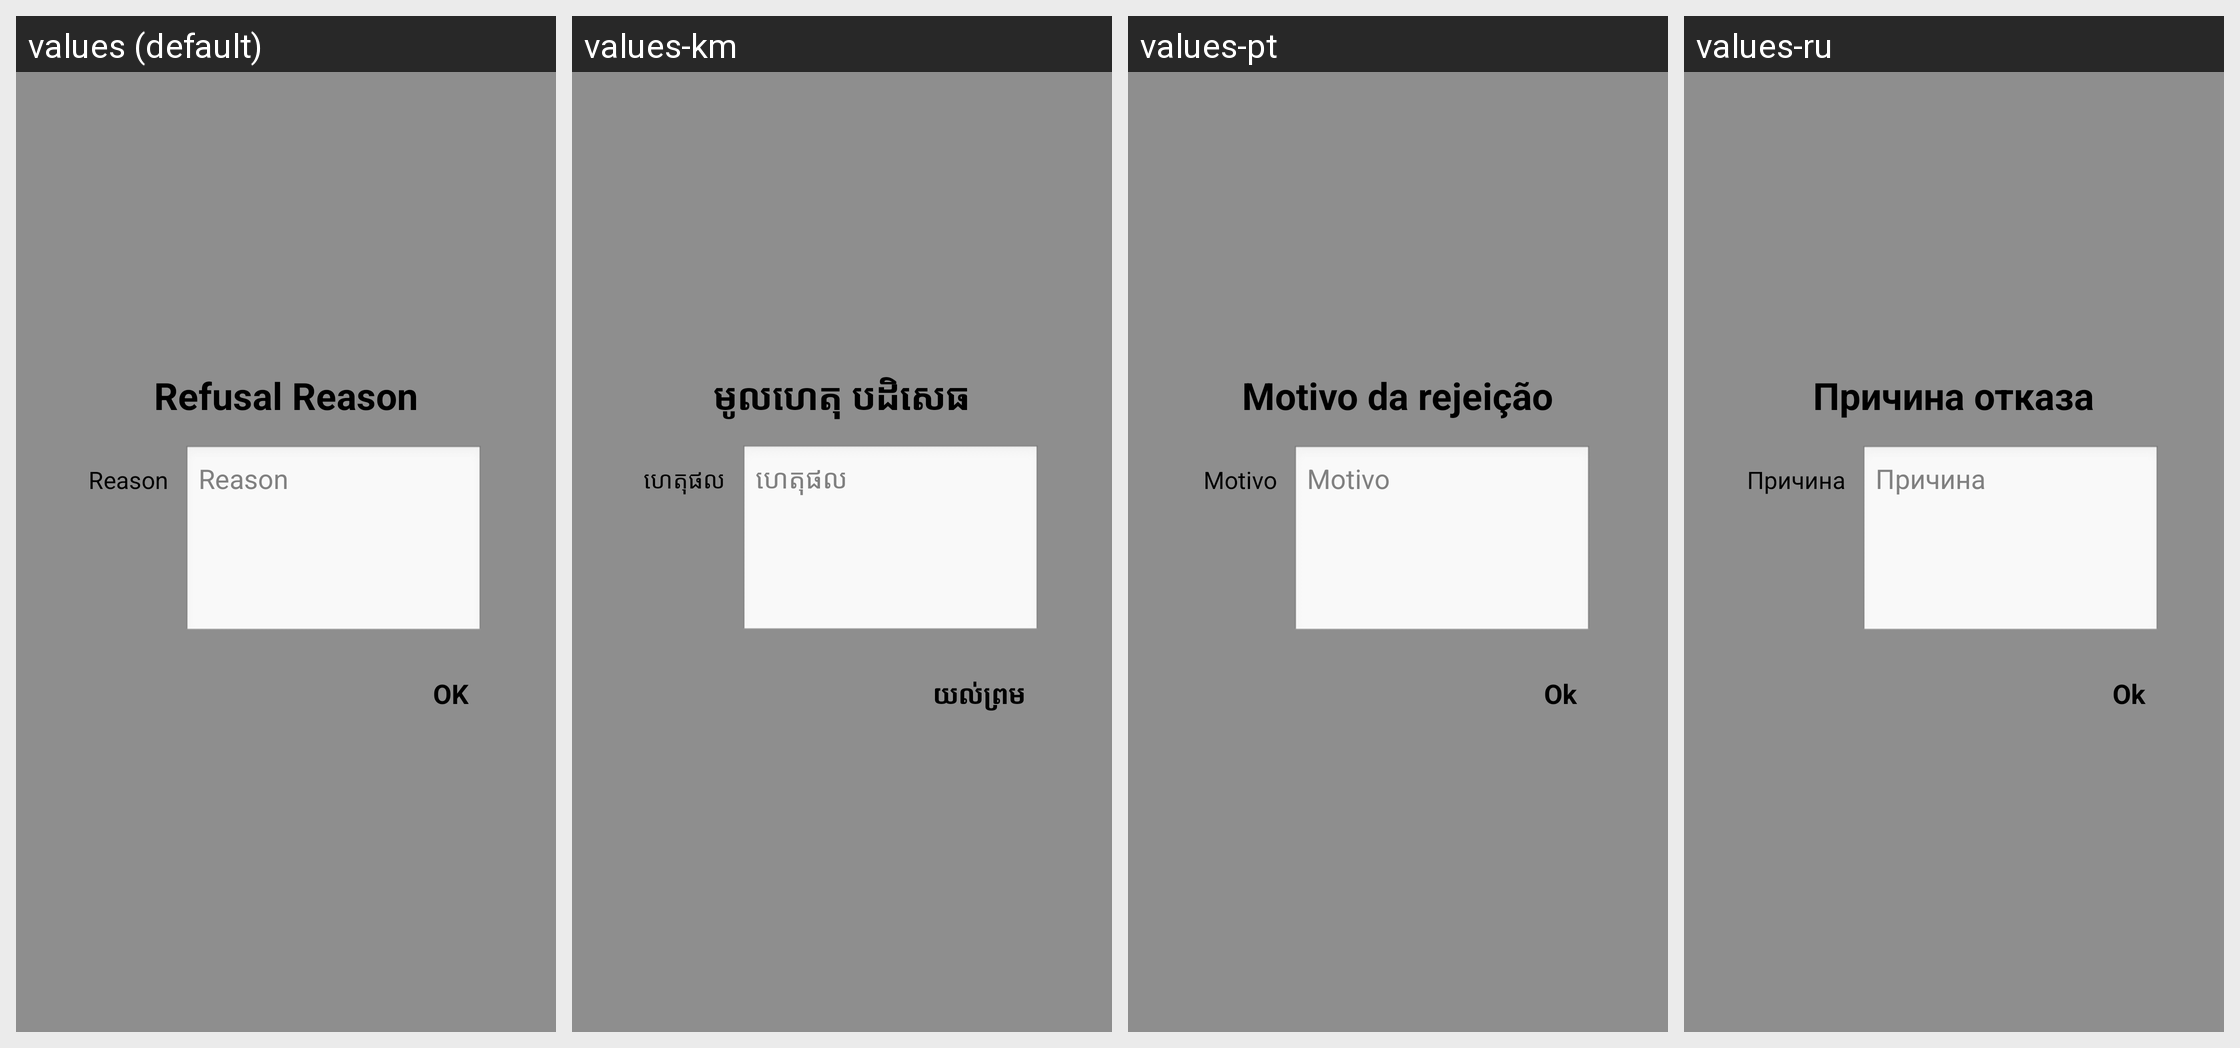

Here is an Android app screen in its default locale and in the app's own translations. Write out the translated-string differences for the strings that appear on this screen.
Android screen res/layout/reject_night.xml rendered under 4 locales, left to right: values (default), values-km, values-pt, values-ru. Device: Nexus 5 (rendered at 1080×1920; each locale shown at half size, 540×960, under a caption strip naming it); theme android:Theme.NoTitleBar.
Other locales in the repository, not shown: values-bg, values-cs, values-fr, values-ga, values-hi, values-it, values-iw, values-ja, values-nb-rNO, values-nn-rNO, values-ro, values-sp, values-sv, values-tr, values-zh.
Strings drawn on this screen, with the default value and each locale's value (text and hints the layout hard-codes, and strings that could not be matched under every locale, appear in the picture but are not listed):

reject_job_popup_title
  values: Refusal Reason
  values-km: មូលហេតុ បដិសេធ
  values-pt: Motivo da rejeição
  values-ru: Причина отказа

reject_job_popup_reason_lbl
  values: Reason
  values-km: ហេតុផល
  values-pt: Motivo
  values-ru: Причина

questionnaire_btn_text
  values: OK
  values-km: យល់ព្រម
  values-pt: Ok
  values-ru: Ok
